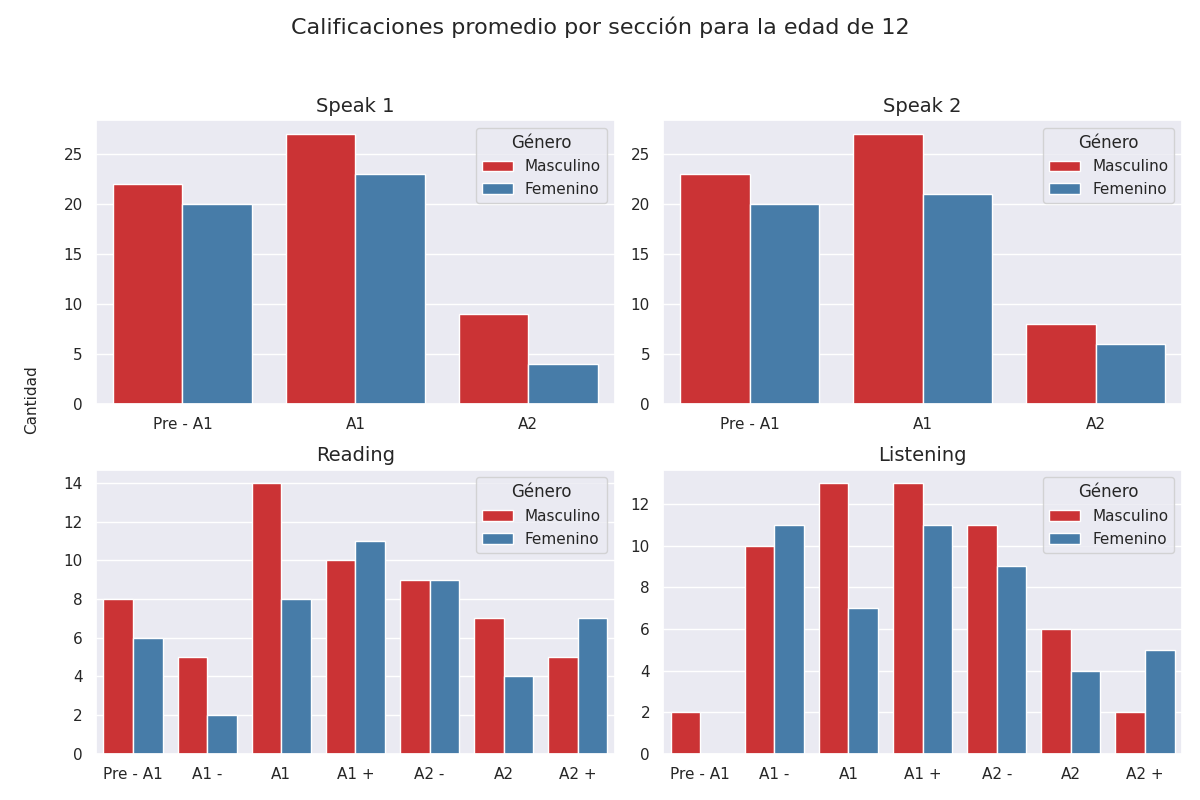

Source data for this figure (header and first rows):
Sección, Calificación, Cantidad de alumnos con esa calificación, Género
speak 1, Pre - A1, 22, Masculino
speak 1, A1, 27, Masculino
speak 1, A2, 9, Masculino
speak 2, Pre - A1, 23, Masculino
speak 2, A1, 27, Masculino
speak 2, A2, 8, Masculino
reading, Pre - A1, 8, Masculino
reading, A1 -, 5, Masculino
reading, A1, 14, Masculino
reading, A1 +, 10, Masculino
reading, A2 -, 9, Masculino
reading, A2, 7, Masculino
reading, A2 +, 5, Masculino
listening, Pre - A1, 2, Masculino
listening, A1 -, 10, Masculino
listening, A1, 13, Masculino
listening, A1 +, 13, Masculino
listening, A2 -, 11, Masculino
listening, A2, 6, Masculino
listening, A2 +, 2, Masculino
speak 1, Pre - A1, 20, Femenino
speak 1, A1, 23, Femenino
speak 1, A2, 4, Femenino
speak 2, Pre - A1, 20, Femenino
speak 2, A1, 21, Femenino
speak 2, A2, 6, Femenino
reading, Pre - A1, 6, Femenino
reading, A1 -, 2, Femenino
reading, A1, 8, Femenino
reading, A1 +, 11, Femenino
reading, A2 -, 9, Femenino
reading, A2, 4, Femenino
reading, A2 +, 7, Femenino
listening, Pre - A1, 0, Femenino
listening, A1 -, 11, Femenino
listening, A1, 7, Femenino
listening, A1 +, 11, Femenino
listening, A2 -, 9, Femenino
listening, A2, 4, Femenino
listening, A2 +, 5, Femenino
